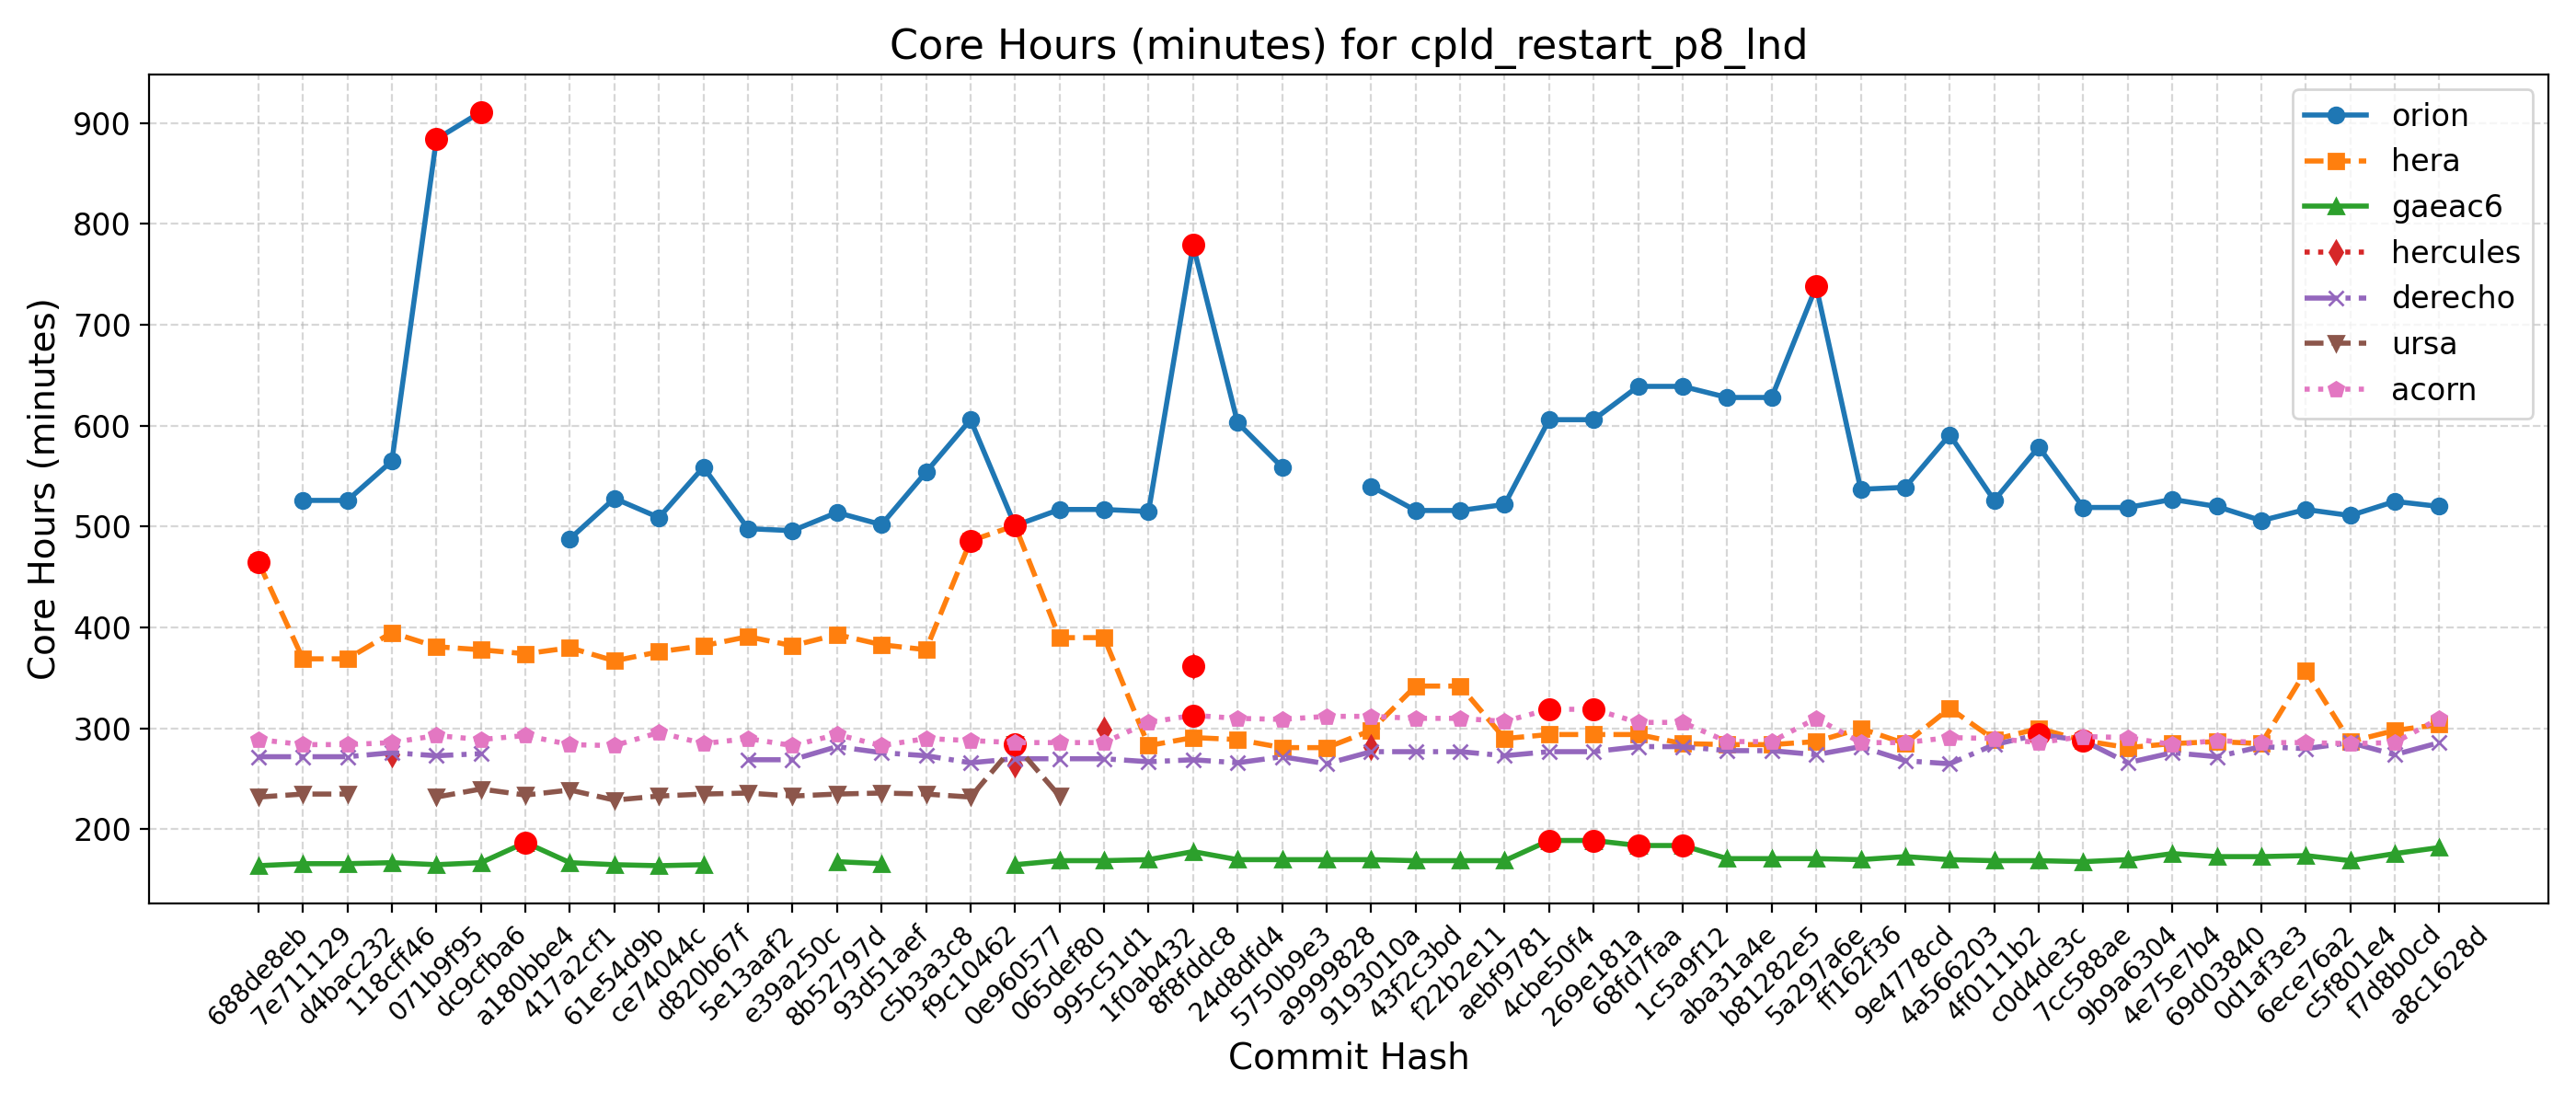

Values plotted in this chart, from the file beside it:
Hash, Date, Message, orion, hera, gaeac6, hercules, derecho, ursa, wcoss2, acorn
688de8eb, 2025-09-04, Fix default cdmbgwd settings (#2788), , 465, 164, , 272, 232, , 289
7e711129, 2025-09-02, Use container with spack stack 1.9.2 (#2…, 526, 369, 166, , 272, 235, , 284
d4bac232, 2025-08-29, MPAS dycore + Atmosphere Generalization …, 526, 369, 166, , 272, 235, , 284
118cff46, 2025-08-25, Add FV3 grid mask for regional domains t…, 565, 395, 167, 274, 276, , , 286
071b9f95, 2025-08-22, Fix Restart IAU and Ultra-Low Reproducib…, 884, 381, 165, , 273, 232, , 293
dc9cfba6, 2025-08-19, Update CICE through 2025-07 and switch t…, 911, 378, 167, , 275, 240, , 289
a180bbe4, 2025-08-15, FV3: Fix Prate_avg and UPP call freq + F…, , 374, 187, , , 234, , 293
417a2cf1, 2025-08-13, Fix conus13km tests restart and decompos…, 488, 380, 167, , , 239, , 284
61e54d9b, 2025-08-11, Add two-way ocean-wave coupling feature …, 528, 367, 165, , , 229, , 283
ce74044c, 2025-08-06, Create a user-friendly "process model" t…, 509, 376, 164, , , 233, , 296
d820b67f, 2025-08-01, Update GOCART to v2.4.3 (#2819), 559, 382, 165, , , 235, , 285
5e13aaf2, 2025-07-29, Update DATM meshes and switch to bilinea…, 498, 391, , , 269, 236, , 290
e39a250c, 2025-07-24, Update FV3 hash to include UPP ss192/Urs…, 496, 382, , , 269, 233, , 283
8b52797d, 2025-07-21, Combination of 2684,2707,2771 (MERRA2 3-…, 514, 393, 168, , 282, 235, , 294
93d51aef, 2025-07-17, Exporting Canopy Variables from AQM to F…, 502, 383, 166, , 276, 236, , 283
c5b3a3c8, 2025-07-14, GFDLMP-v3 and TEMPO MP microphysics (#25…, 554, 378, , , 273, 235, , 290
f9c10462, 2025-07-11, Combination of several CCPP-physics PRs …, 606, 486, , , 266, 232, , 288
0e960577, 2025-07-09, Combination #2777 (maintask writes CMEPS…, 501, 501, 165, 264, 270, 284, , 286
065def80, 2025-07-07, Port UFS-WM to Ursa (#2471), 517, 390, 169, , 270, 233, , 286
995c51d1, 2025-07-03, Upgrade UFS-WM to spack-stack/1.9.2 (#26…, 517, 390, 169, 299, 270, , , 286
1f0ab432, 2025-07-01, Reduce WW3 memory use (#2624), 515, 283, 170, , 267, , , 306
8f8fddc8, 2025-06-30, Bring in scale-aware 3DTKE related chang…, 779, 291, 178, 362, 269, , , 313
24d8dfd4, 2025-06-26, Slight modification in orographic gravit…, 603, 289, 170, , 266, , , 310
5750b9e3, 2025-06-20, gcycle update (#2747), 559, 281, 170, , 272, , , 309
a9999828, 2025-06-12, Add a new parameter in dycore to control…, , 281, 170, , 265, , , 312
9193010a, 2025-06-06, In Noah-MP, set zero for canopy liquid a…, 540, 298, 170, 282, 277, , , 312
43f2c3bd, 2025-06-04, Urgent Documentation Update for HSD Capa…, 516, 342, 169, , 277, , , 310
f22b2e11, 2025-06-02, Bug fix for surface roughness calculatio…, 516, 342, 169, , 277, , , 310
aebf9781, 2025-05-27, Fix bug to improve wave initialization b…, 522, 290, 169, , 273, , , 307
4cbe50f4, 2025-05-23, Add idealized, regional tropical cyclone…, 606, 294, 189, , 277, , , 319
269e181a, 2025-05-23, Add GFSv17 IAU restart tests without wav…, 606, 294, 189, , 277, , , 319
68fd7faa, 2025-05-15, Enable Hera, Hercules Gnu tests: cpld_de…, 639, 294, 184, , 282, , , 306
1c5a9f12, 2025-05-09, Add "ultra low" coupled configurations t…, 639, 285, 184, , 282, , , 306
aba31a4e, 2025-05-06, Resolve miscellaneous WM issues and upda…, 628, 284, 171, , 278, , , 287
b81282e5, 2025-05-05, Switch to vector remapping and bilinear …, 628, 284, 171, , 278, , , 287
5a297a6e, 2025-05-02, improve coupled model startup cost for w…, 738, 287, 171, , 274, , , 310
ff162f36, 2025-05-01, NSSL MP scheme updates + Stochastic Phys…, 537, 300, 170, , 282, , , 286
9e4778cd, 2025-04-25, Loosen restriction on optional arguments…, 539, 285, 173, , 268, , , 286
4a566203, 2025-04-23, CMake Atmosphere Dycore Generalization +…, 591, 320, 170, , 265, , , 291
4f0111b2, 2025-04-21, Add CMEPS log file at restart write; IAU…, 526, 289, 169, , 284, , , 290
c0d4de3c, 2025-04-18, Update mom6 to its main repository 20250…, 579, 300, 169, , 294, , , 286
7cc588ae, 2025-04-16, Add PIO configuration variables for CMEP…, 519, 288, 168, , 288, , , 292
9b9a6304, 2025-04-11, Memcheck fixes (#2655), 519, 281, 170, , 266, , , 291
4e75e7b4, 2025-04-10, Update upp submodule to the latest UPP (…, 527, 285, 176, , 276, , , 284
69d03840, 2025-04-07, Use ESMF Redist instead of Remap for FV3…, 520, 287, 173, , 272, , , 288
0d1af3e3, 2025-04-02, Convert GFS DDTs from blocked data struc…, 506, 285, 173, , 282, , , 286
6ece76a2, 2025-03-28, Update WW3  by merging develop  as of 20…, 517, 357, 174, , 280, , , 286
c5f801e4, 2025-03-27, Sync CDEPS and CMEPS to ESCOMP (#2664), 511, 287, 169, , 286, , , 285
f7d8b0cd, 2025-03-26, Add support for FV3 native grid (cubed s…, 525, 298, 176, , 274, , , 286
a8c1628d, 2025-03-24, Introduce prognostic updraft velocity to…, 520, 304, 182, , 286, , , 310
